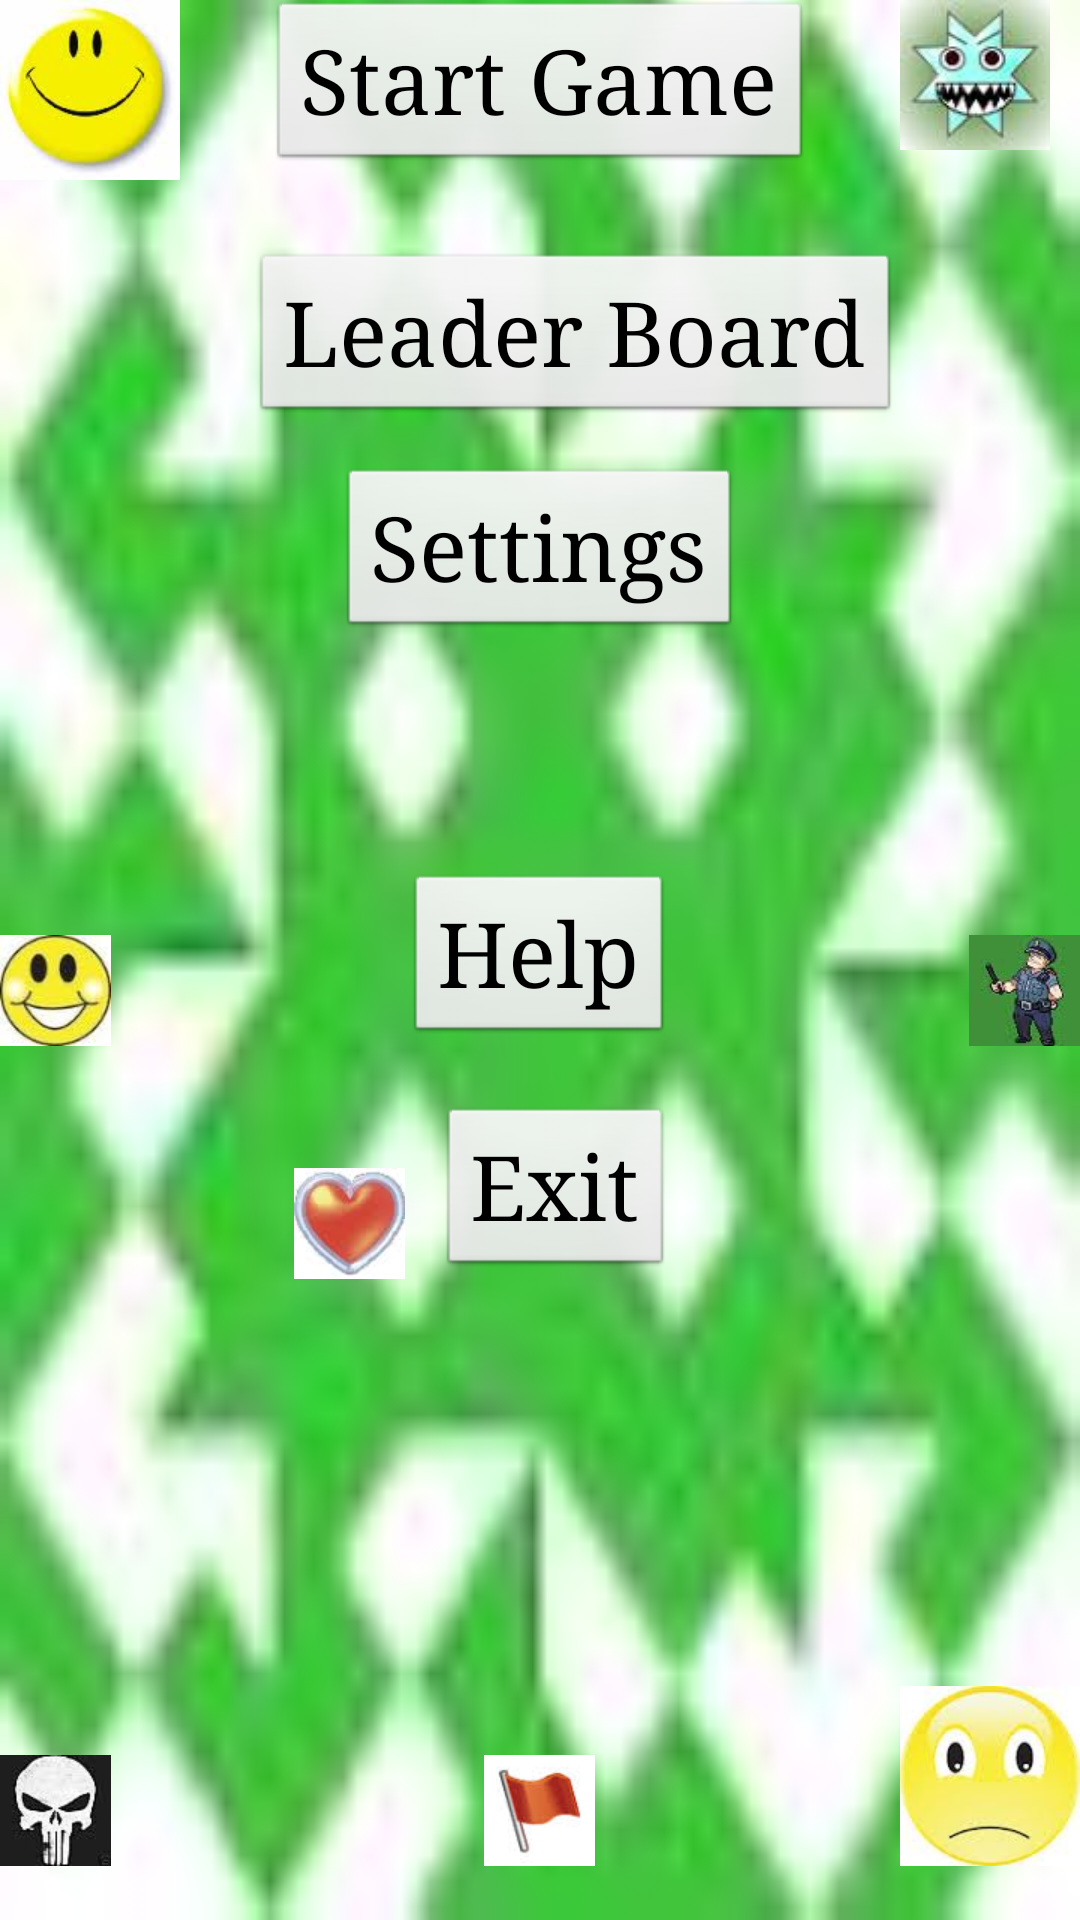

Produce the Android XML layout that renders to this screen, including the resource entries it uses.
<!-- AndroidManifest.xml: application theme AppTheme -->
<!-- res/layout/menu.xml -->
<?xml version="1.0" encoding="utf-8"?>

<RelativeLayout xmlns:android="http://schemas.android.com/apk/res/android"
    android:layout_width="match_parent"
    android:layout_height="match_parent"
    android:background="@drawable/plain_green"
    android:orientation="vertical" >

    <ImageView
        android:id="@+id/imageView6"
        android:layout_width="wrap_content"
        android:layout_height="wrap_content"
        android:layout_alignParentBottom="true"
        android:layout_marginBottom="18dp"
        android:contentDescription="@null"
        android:src="@drawable/destructive_mine" />

    <ImageView
        android:id="@+id/imageView7"
        android:layout_width="wrap_content"
        android:layout_height="wrap_content"
        android:layout_alignBottom="@+id/imageView6"
        android:layout_centerHorizontal="true"
        android:contentDescription="@null"
        android:src="@drawable/flag" />

    <ImageView
        android:id="@+id/imageView8"
        android:layout_width="wrap_content"
        android:layout_height="wrap_content"
        android:layout_alignBottom="@+id/imageView7"
        android:layout_alignParentRight="true"
        android:contentDescription="@null"
        android:src="@drawable/sad" />

    <ImageView
        android:id="@+id/imageView2"
        android:layout_width="wrap_content"
        android:layout_height="wrap_content"
        android:layout_alignParentLeft="true"
        android:layout_alignParentTop="true"
        android:contentDescription="@null"
        android:src="@drawable/fine" />

    <ImageView
        android:id="@+id/imageView1"
        android:layout_width="50dp"
        android:layout_height="50dp"
        android:layout_alignLeft="@+id/imageView8"
        android:contentDescription="@null"
        android:src="@drawable/life_sucker_mine" />

    <Button
        android:id="@+id/button2"
        android:layout_width="wrap_content"
        android:layout_height="wrap_content"
        android:layout_below="@+id/imageView2"
        android:layout_marginTop="24dp"
        android:layout_toLeftOf="@+id/imageView1"
        android:contentDescription="@null"
        android:text="Leader Board"
        android:textSize="30sp" />

    <Button
        android:id="@+id/button1"
        style="  "
        android:layout_width="wrap_content"
        android:layout_height="wrap_content"
        android:layout_centerHorizontal="true"
        android:contentDescription="@null"
        android:text="Start Game"
        android:textSize="30sp" />

    <Button
        android:id="@+id/button5"
        android:layout_width="wrap_content"
        android:layout_height="wrap_content"
        android:layout_below="@+id/button2"
        android:layout_centerHorizontal="true"
        android:layout_marginTop="14dp"
        android:text="Settings"
        android:textSize="30sp" />

    <Button
        android:id="@+id/button3"
        android:layout_width="wrap_content"
        android:layout_height="wrap_content"
        android:layout_centerHorizontal="true"
        android:layout_centerVertical="true"
        android:contentDescription="@null"
        android:text="Help"
        android:textSize="30sp" />

    <ImageView
        android:id="@+id/imageView4"
        android:layout_width="wrap_content"
        android:layout_height="wrap_content"
        android:layout_alignBottom="@+id/button3"
        android:layout_alignParentLeft="true"
        android:contentDescription="@null"
        android:src="@drawable/smile" />

    <ImageView
        android:id="@+id/imageView3"
        android:layout_width="wrap_content"
        android:layout_height="wrap_content"
        android:layout_alignBottom="@+id/button3"
        android:layout_alignParentRight="true"
        android:contentDescription="@null"
        android:src="@drawable/score_damaging_mine" />

    <Button
        android:id="@+id/button4"
        android:layout_width="wrap_content"
        android:layout_height="wrap_content"
        android:layout_alignRight="@+id/button3"
        android:layout_below="@+id/button3"
        android:layout_marginTop="20dp"
        android:contentDescription="@null"
        android:text="Exit"
        android:textSize="30sp" />

    <ImageView
        android:id="@+id/imageView5"
        android:layout_width="wrap_content"
        android:layout_height="wrap_content"
        android:layout_alignBottom="@+id/button4"
        android:layout_toLeftOf="@+id/button3"
        android:contentDescription="@null"
        android:src="@drawable/heart" />

</RelativeLayout>
<!-- resources referenced by this layout -->
<resources>
  <!-- drawable destructive_mine: jpg bitmap (drawable-hdpi, 1047 bytes) -->
  <!-- drawable fine: jpg bitmap (drawable-hdpi, 2246 bytes) -->
  <!-- drawable flag: jpg bitmap (drawable-hdpi, 995 bytes) -->
  <!-- drawable heart: jpg bitmap (drawable-hdpi, 1193 bytes) -->
  <!-- drawable life_sucker_mine: jpg bitmap (drawable-hdpi, 991 bytes) -->
  <!-- drawable plain_green: jpg bitmap (drawable-hdpi, 368 bytes) -->
  <!-- drawable sad: jpg bitmap (drawable-hdpi, 2399 bytes) -->
  <!-- drawable score_damaging_mine: jpg bitmap (drawable-hdpi, 1589 bytes) -->
  <!-- drawable smile: jpg bitmap (drawable-hdpi, 1666 bytes) -->
  <style name="AppTheme" parent="android:Theme.Light">
          <item name="android:textColor">#105090</item>
          <item name="android:typeface">serif</item>
  
          </style>
</resources>
